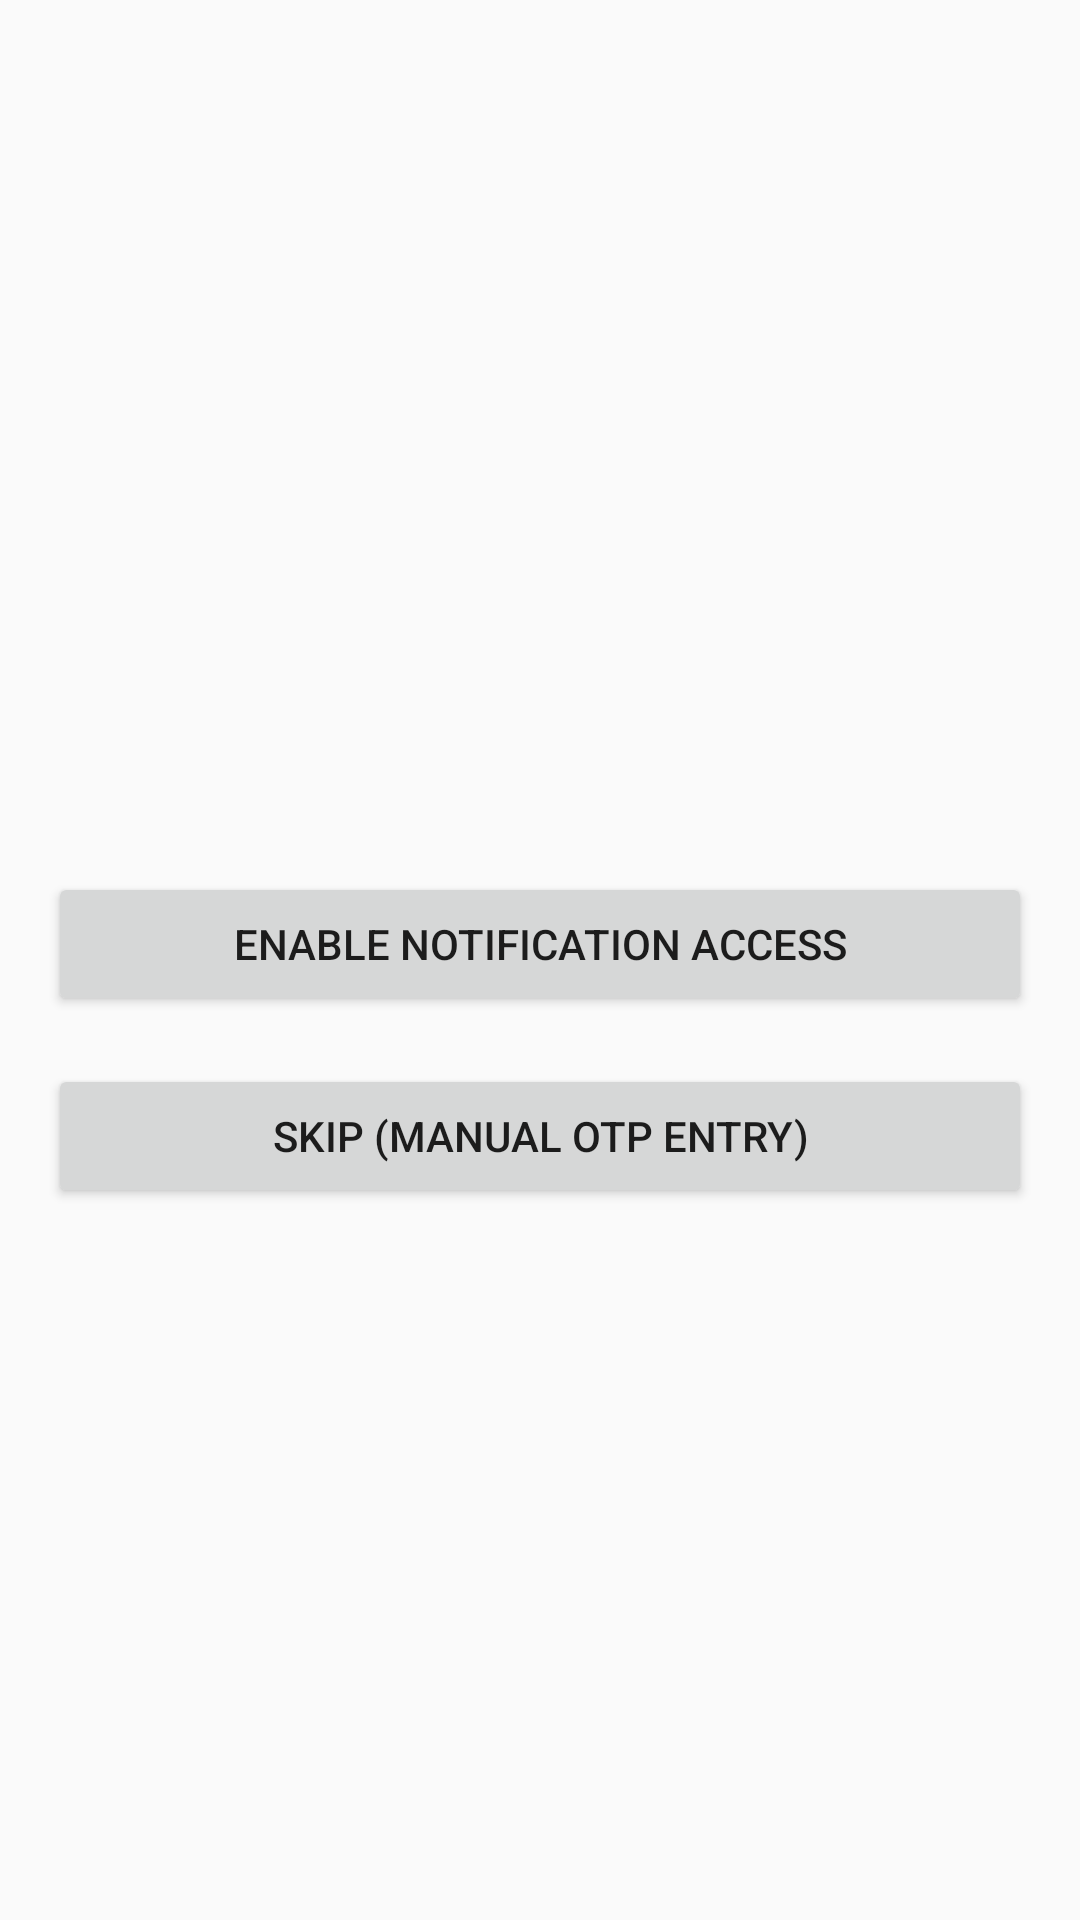

Write the Android layout XML for this screen, with the resource values it uses.
<!-- AndroidManifest.xml: application theme Theme.Clic -->
<!-- res/layout/activity_permission.xml -->
<?xml version="1.0" encoding="utf-8"?>
<LinearLayout xmlns:android="http://schemas.android.com/apk/res/android"
    android:layout_width="match_parent"
    android:layout_height="match_parent"
    android:orientation="vertical"
    android:padding="16dp"
    android:gravity="center">

    <TextView
        android:id="@+id/explanation_text"
        android:layout_width="match_parent"
        android:layout_height="wrap_content"
        android:textSize="16sp"
        android:layout_marginBottom="32dp"/>

    <Button
        android:id="@+id/enable_button"
        android:layout_width="match_parent"
        android:layout_height="wrap_content"
        android:text="Enable Notification Access" />

    <Button
        android:id="@+id/skip_button"
        android:layout_width="match_parent"
        android:layout_height="wrap_content"
        android:text="Skip (Manual OTP Entry)"
        android:layout_marginTop="16dp"/>

</LinearLayout>
<!-- resources referenced by this layout -->
<resources>
  <style name="Theme.Clic" parent="Theme.AppCompat.Light.NoActionBar" />
</resources>
